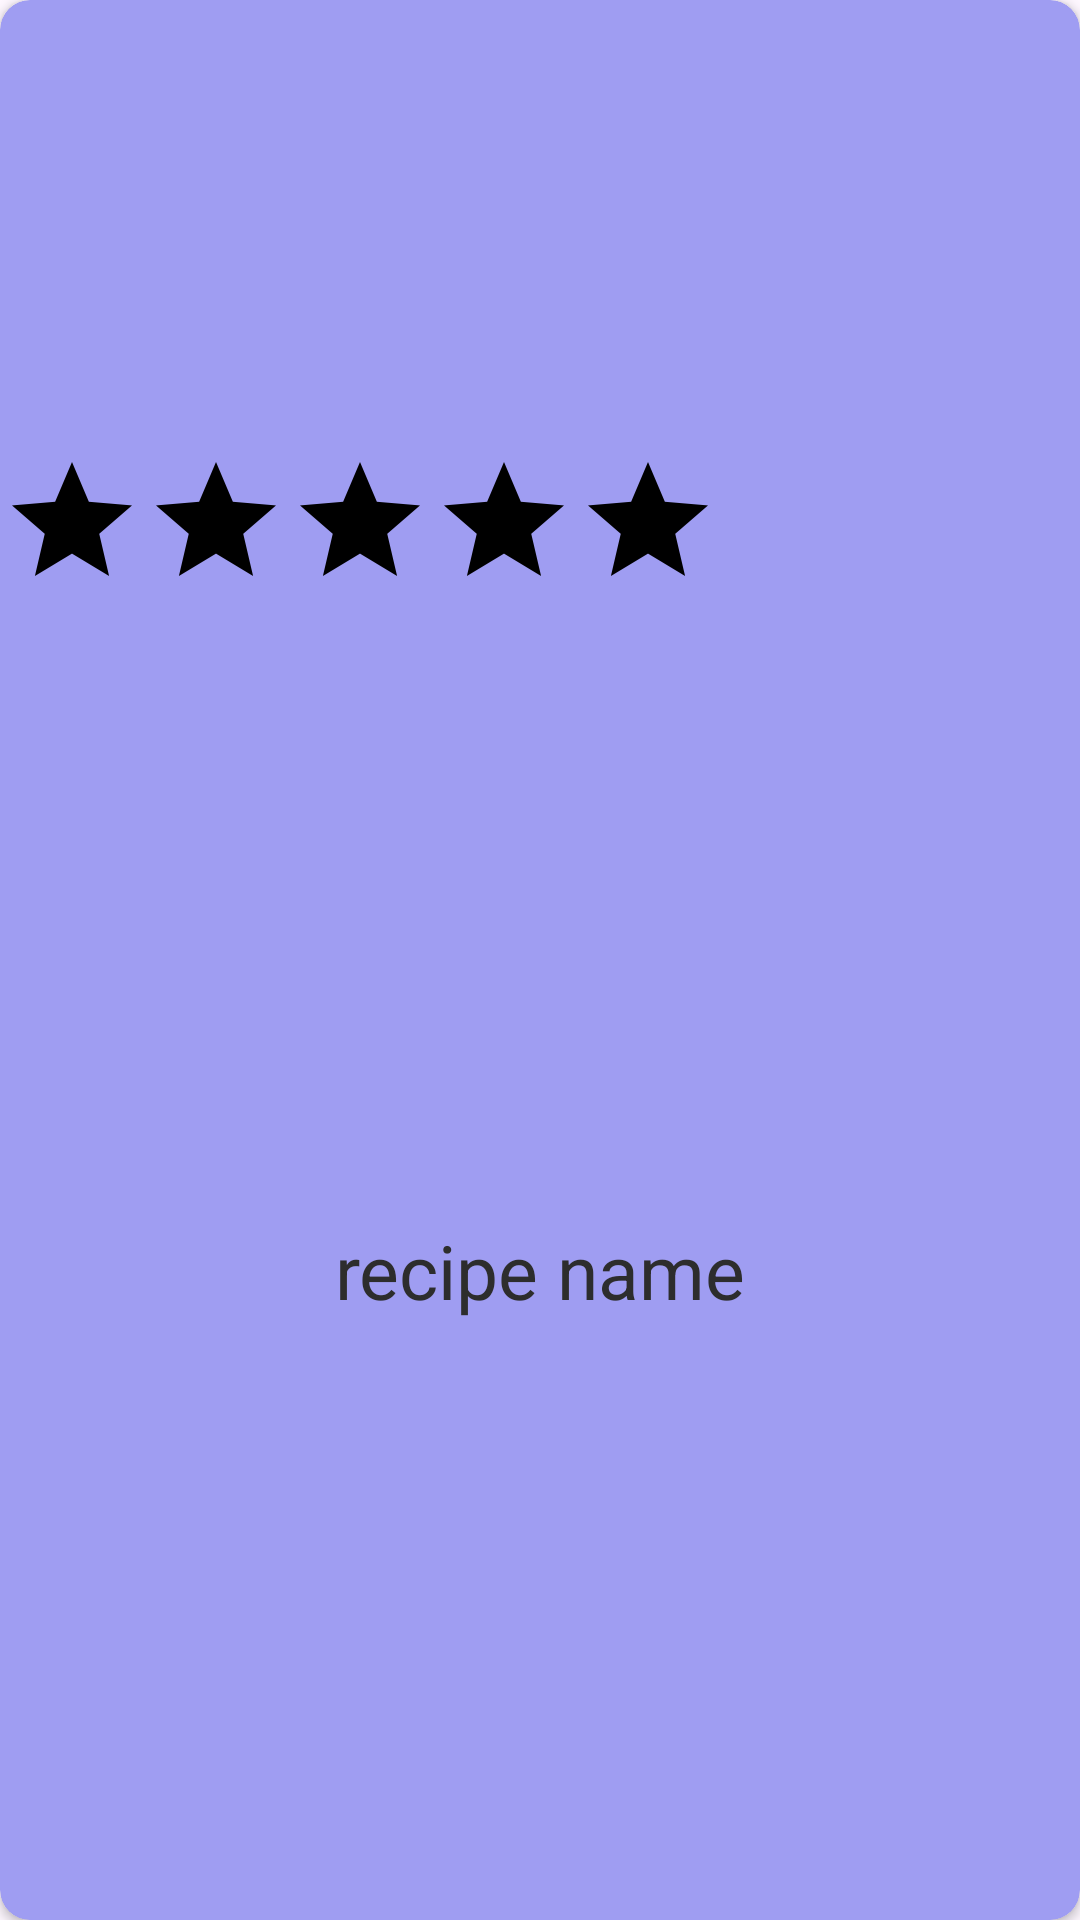

Android layout source for this screen:
<!-- AndroidManifest.xml: application theme AppTheme.Light -->
<!-- res/layout/cardview_recipe.xml -->
<?xml version="1.0" encoding="utf-8"?>
<androidx.cardview.widget.CardView xmlns:android="http://schemas.android.com/apk/res/android"
    android:layout_width="240dp"
    android:layout_height="255dp"
    xmlns:app="http://schemas.android.com/apk/res-auto"
    xmlns:tools="http://schemas.android.com/tools"
    android:layout_margin="10dp"
    android:clickable="true"
    app:cardCornerRadius="10dp"
    android:id="@+id/cardview_id"
    app:cardBackgroundColor="#9f9df2">

    <LinearLayout
        android:layout_width="match_parent"
        android:layout_height="match_parent"
        android:orientation="vertical"
        >
        <ImageView
            android:id="@+id/recipe_image_id"
            android:layout_width="match_parent"
            android:layout_height="140dp"
            android:layout_marginTop="10dp"
            android:scaleType="fitCenter"
            />

        <RatingBar
            android:id="@+id/rbStars"
            android:layout_width="wrap_content"
            android:layout_height="wrap_content"
            android:backgroundTint="#FF9800"
            android:numStars="5"
            android:progressBackgroundTint="#000000"
            android:progressTint="#FF9800" />

        <TextView
            android:id="@+id/recipe_text"
            android:layout_width="match_parent"
            android:layout_height="match_parent"
            android:gravity="center"
            android:text="recipe name"
            android:textSize="25sp"
            android:textColor="#2d2d2d"

            />
    </LinearLayout>

</androidx.cardview.widget.CardView>
<!-- resources referenced by this layout -->
<resources>
  <style name="AppTheme.Light" parent="Base.Theme.MAD_Assg">
          
          <item name="colorPrimary">@color/my_light_primary</item>
          <item name="colorPrimaryDark">@color/my_light_primary_dark</item>
      </style>
  <style name="Base.Theme.MAD_Assg" parent="Theme.Material3.DayNight.NoActionBar">
          
      </style>
</resources>
